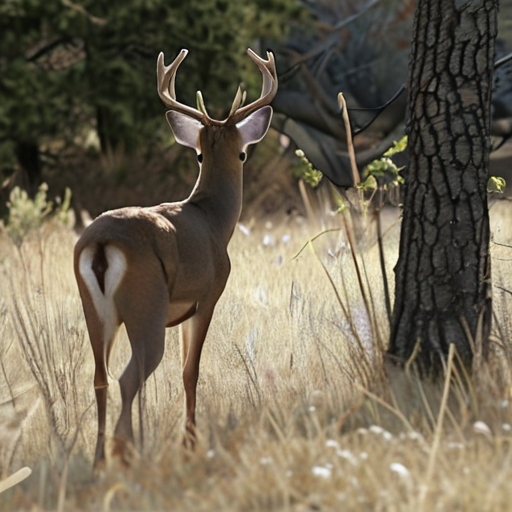
Generation parameters embedded in this image by AUTOMATIC1111 Stable Diffusion web UI or a fork of it (Forge, ...) (PNG 'parameters' text chunk):
A highly realistic trail camera photograph of a partially visible deer from the back, in a dry, natural environment with bushes, tall grass, and sparse trees. The deer is walking away, blending into the environment with a natural composition that includes photorealistic fur texture. Only a part of the deer is visible, partially obscured by vegetation, and at a moderate distance. The scene is captured using with daylight, dull colour appearance with subtle shadows and low contrast. The lighting is faint and diffused.
Steps: 30, Sampler: DPM++ 2M SDE Heun, Schedule type: Karras, CFG scale: 5, Seed: 2372640633, Size: 512x512, Model hash: 33e58e8668, Model: juggernautXL_juggXIByRundiffusion, Version: v1.10.1